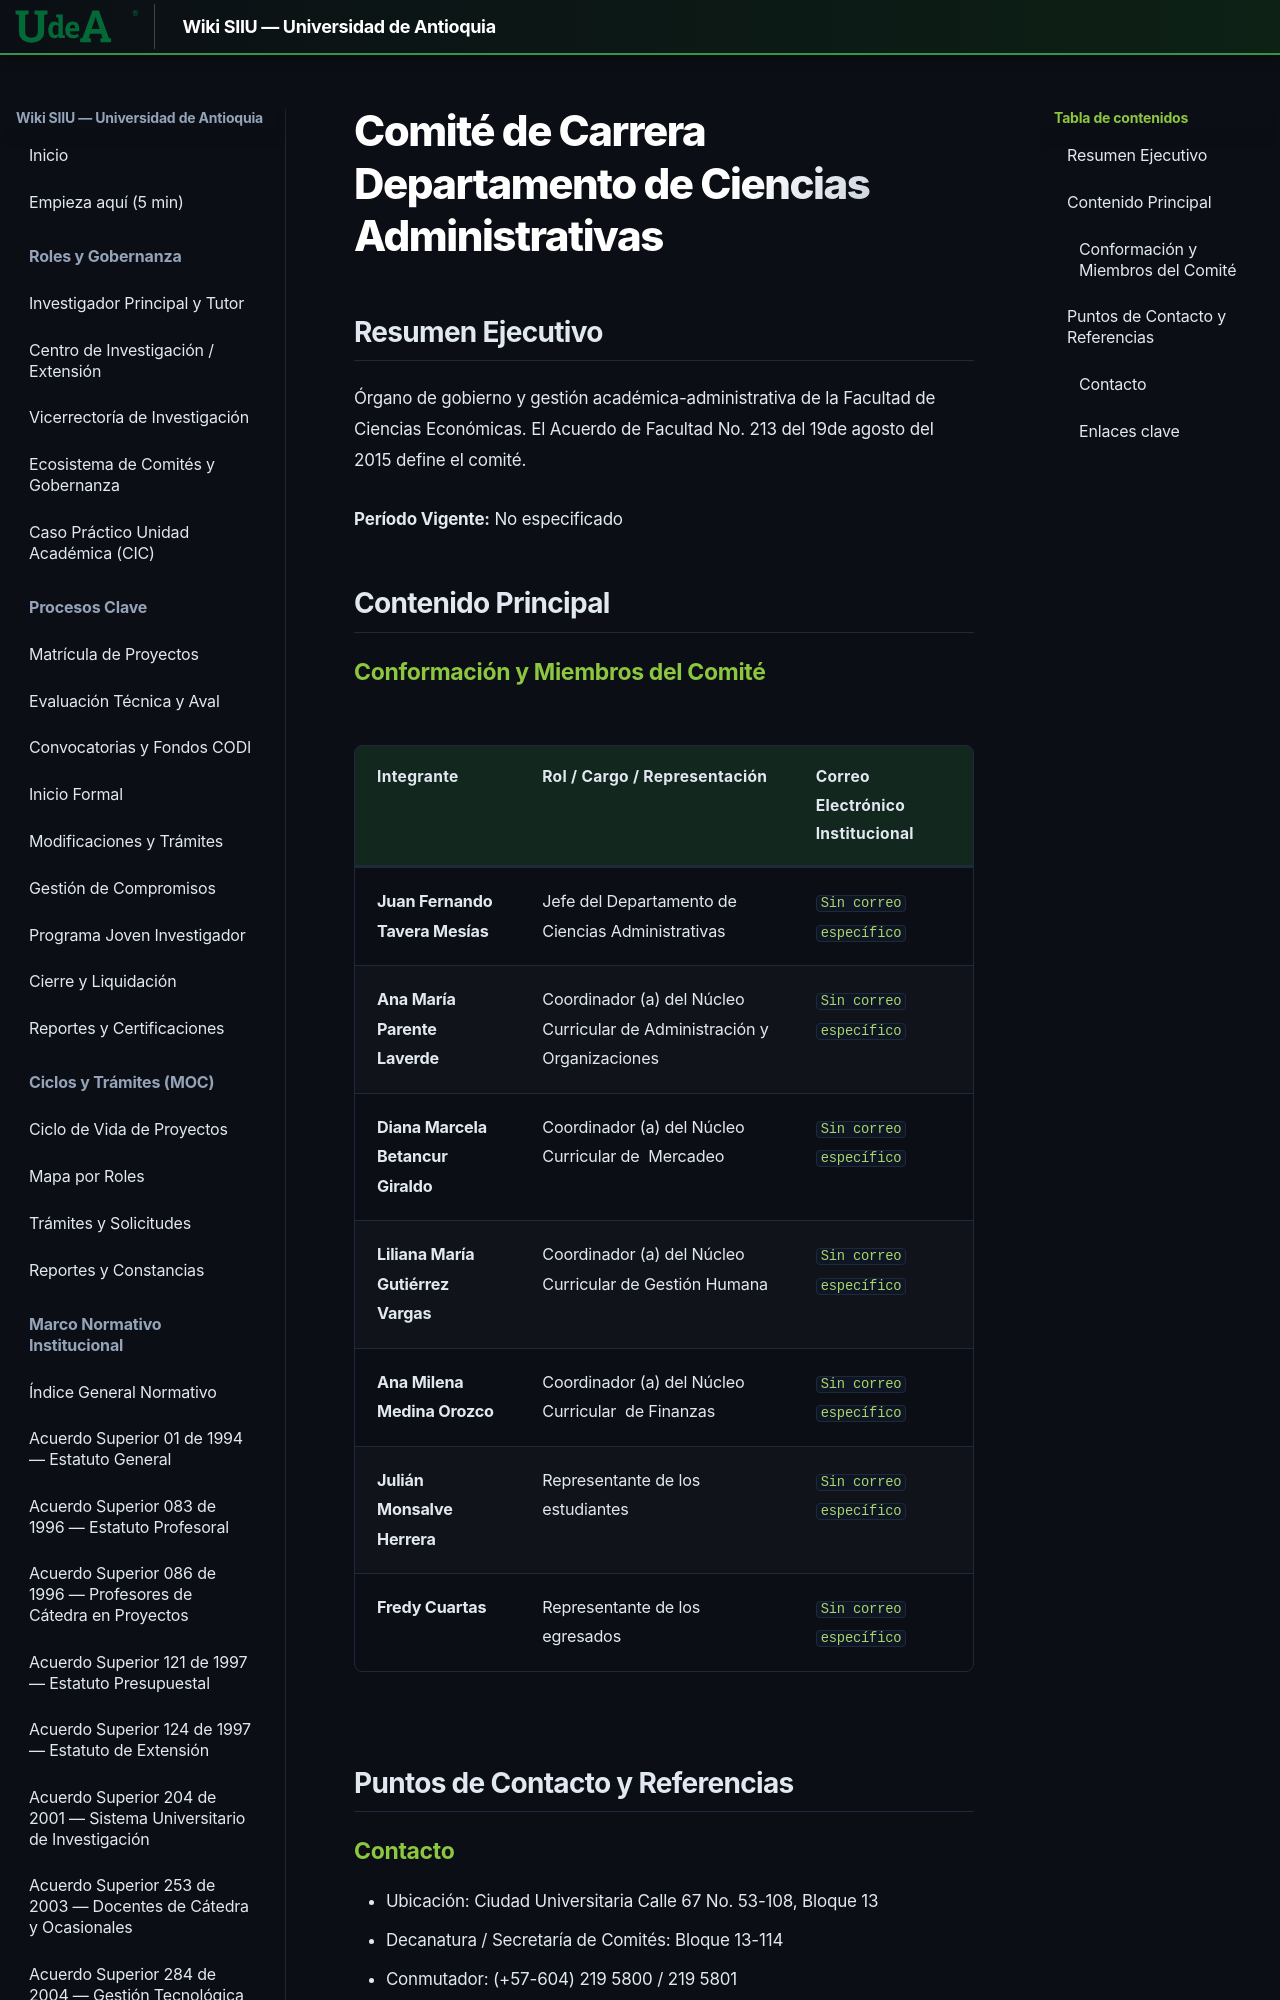

repository: Colors-svg/Wiki · page: 06_CIENCIAS_ECONOMICAS_CIC/comites/comite-carrera-departamento-ciencias-administrativas/index.html · generator: mkdocs

---
url_origen: "https://www.udea.edu.co/wps/portal/udea/web/inicio/unidades-academicas/ciencias-economicas/acerca-facultad/consejos-comites/Contenido/asMenuLateral/comite-carrera-departamento-ciencias-administrativas"
seccion: "Facultad - Gobierno y Comités"
titulo: "Comité de Carrera Departamento de Ciencias Administrativas"
fecha_extraccion: "2026-11-12"
recursos_asociados:
  []
search:
  boost: 0.7
---

# Comité de Carrera Departamento de Ciencias Administrativas
